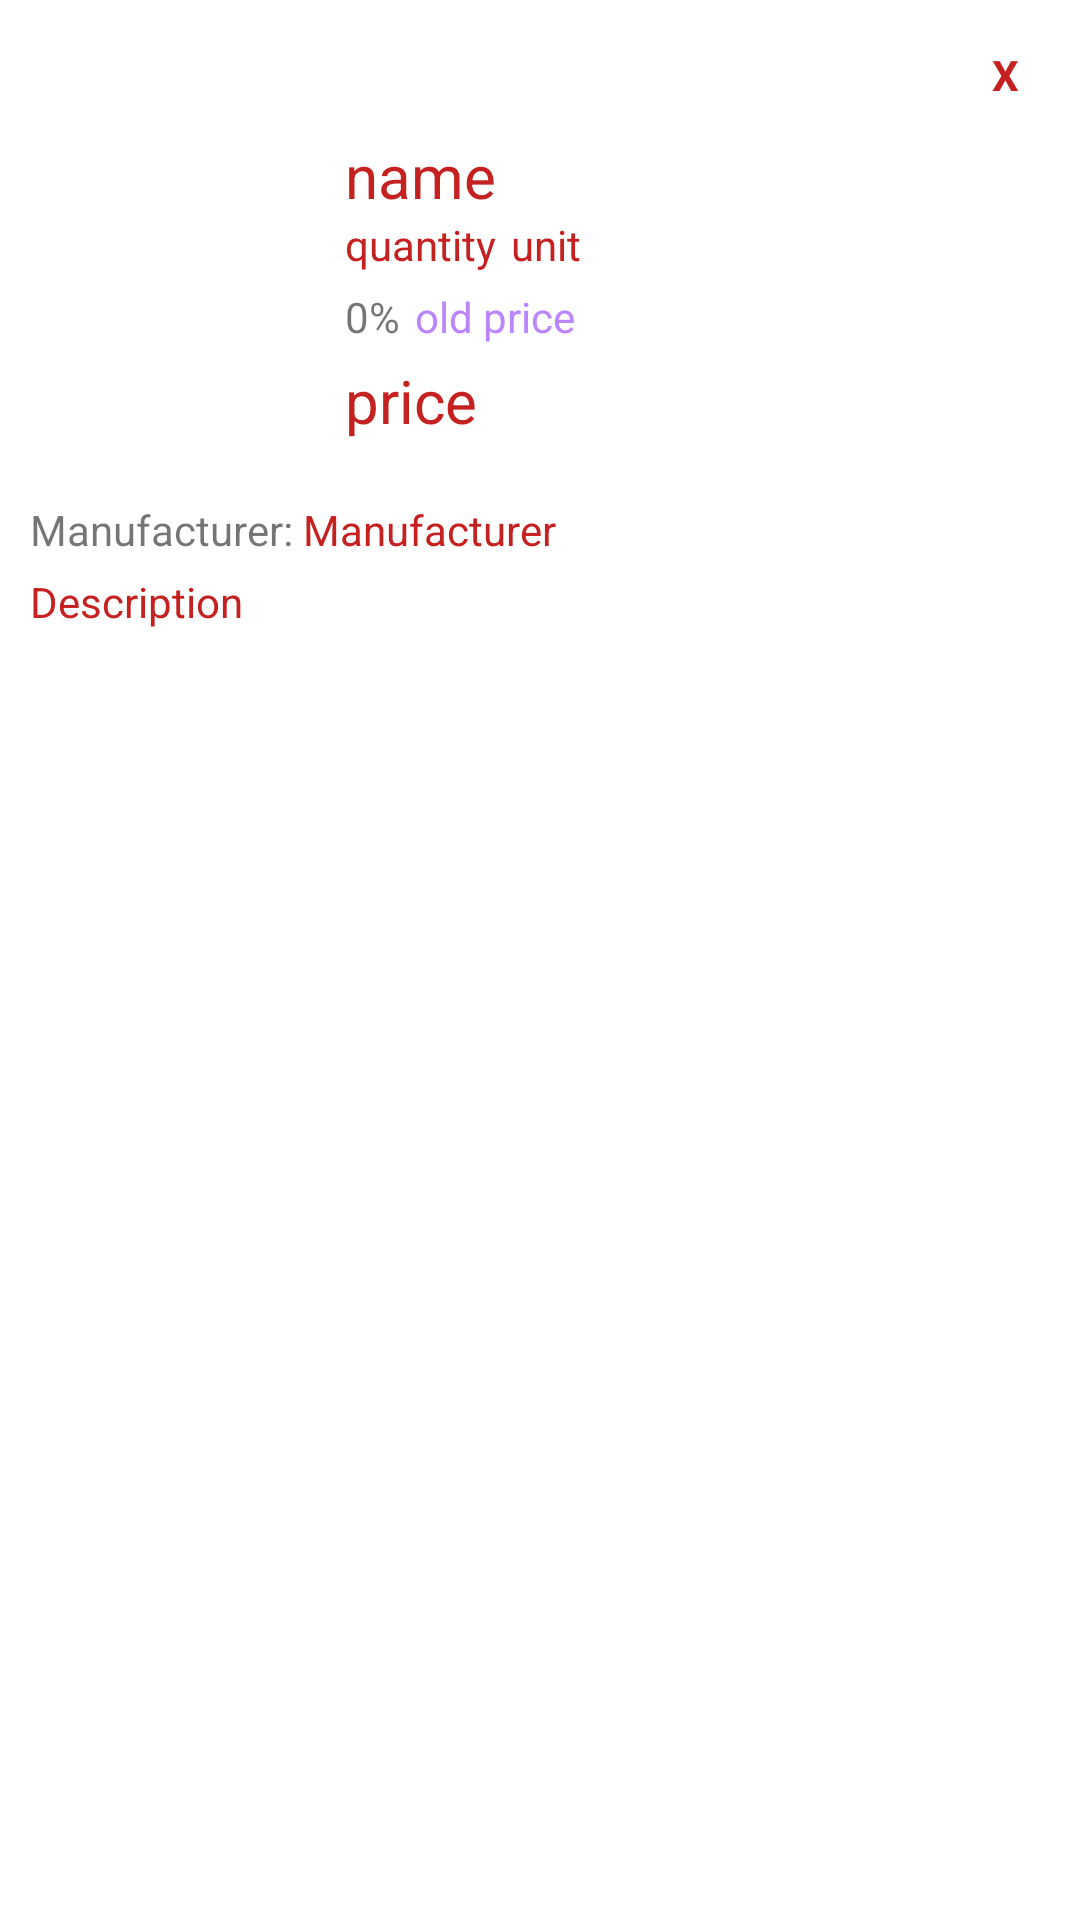

Write the Android layout XML for this screen, with the resource values it uses.
<!-- AndroidManifest.xml: application theme AppTheme -->
<!-- res/layout/cart_item_popup.xml -->
<?xml version="1.0" encoding="utf-8"?>
<LinearLayout xmlns:android="http://schemas.android.com/apk/res/android"
    android:layout_width="320dp"
    android:layout_height="wrap_content"
    android:layout_gravity="center"
    android:orientation="vertical"
    android:background="@color/white"
    android:padding="10dp">

    <TextView
        android:id="@+id/close_popup"
        android:layout_width="30dp"
        android:layout_height="30dp"
        android:layout_gravity="end"
        android:background="@drawable/circlebackground"
        android:gravity="center"
        android:text="X"
        android:textColor="@color/colorPrimary"
        android:textStyle="bold"></TextView>


    <LinearLayout
        android:layout_width="match_parent"
        android:layout_height="wrap_content"
        android:orientation="horizontal">


        <ImageView
            android:id="@+id/cart_detail_imageView"
            android:layout_width="100dp"
            android:layout_height="100dp"
            android:layout_gravity="center"
            android:src="@drawable/icon"></ImageView>

        <LinearLayout
            android:layout_width="match_parent"
            android:layout_height="wrap_content"
            android:layout_marginLeft="5dp"
            android:orientation="vertical">


            <TextView
                android:id="@+id/cart_detail_name"
                android:layout_width="match_parent"
                android:layout_height="wrap_content"
                android:layout_marginTop="5dp"
                android:textSize="20dp"
                android:text="name"
                android:textColor="@color/colorPrimary" />

            <LinearLayout
                android:layout_width="match_parent"
                android:layout_height="wrap_content"
                android:orientation="horizontal">

                <TextView
                    android:id="@+id/cart_detail_quantity"
                    android:layout_width="wrap_content"
                    android:layout_height="wrap_content"
                    android:textColor="@color/colorPrimary"
                    android:text="quantity"></TextView>

                <TextView
                    android:id="@+id/cart_detail_unit"
                    android:layout_width="wrap_content"
                    android:layout_height="wrap_content"
                    android:paddingLeft="5dp"
                    android:textColor="@color/colorPrimary"
                    android:text="unit"></TextView>

            </LinearLayout>

            <LinearLayout
                android:layout_width="match_parent"
                android:layout_height="wrap_content"
                android:orientation="horizontal"
                android:layout_marginTop="5dp">

                <TextView
                    android:id="@+id/cart_detail_discount"
                    android:layout_width="wrap_content"
                    android:layout_height="wrap_content"
                    android:text="0%"></TextView>

                <TextView
                    android:id="@+id/cart_detail_oldprice"
                    android:layout_width="wrap_content"
                    android:layout_height="wrap_content"
                    android:paddingLeft="5dp"
                    android:textColor="@color/purple_200"
                    android:text="old price"></TextView>

            </LinearLayout>

            <TextView
                android:id="@+id/cart_detail_price"
                android:layout_width="match_parent"
                android:layout_height="wrap_content"
                android:layout_marginTop="5dp"
                android:text="price"
                android:textSize="20dp"
                android:textColor="@color/colorPrimary" />

        </LinearLayout>

    </LinearLayout>


    <ScrollView
        android:layout_width="match_parent"
        android:layout_height="200dp"
        android:layout_marginTop="20dp"
        android:layout_marginBottom="20dp">

        <LinearLayout
            android:layout_width="match_parent"
            android:layout_height="match_parent"
            android:orientation="vertical">

            <LinearLayout
                android:layout_width="match_parent"
                android:layout_height="wrap_content"
                android:orientation="horizontal"
                android:layout_marginBottom="5dp">

                <TextView
                    android:layout_width="wrap_content"
                    android:layout_height="match_parent"
                    android:text="Manufacturer: "
                   ></TextView>

                <TextView
                    android:id="@+id/cart_detail_manufacturer"
                    android:layout_width="wrap_content"
                    android:layout_height="match_parent"
                    android:text="Manufacturer"
                    android:gravity="center"
                    android:textColor="@color/colorPrimary"
                    ></TextView>

            </LinearLayout>

            <TextView
            android:id="@+id/cart_detail_description"
            android:layout_width="match_parent"
            android:layout_height="match_parent"
            android:text="Description"
            android:textColor="@color/colorPrimary"></TextView>

    </LinearLayout>
    </ScrollView>


</LinearLayout>
<!-- resources referenced by this layout -->
<resources>
  <color name="colorPrimary">#c62121</color>
  <color name="purple_200">#FFBB86FC</color>
  <color name="white">#FFFFFFFF</color>
  <!-- drawable icon: png bitmap (drawable-v24, 3509 bytes) -->
  <style name="AppTheme" parent="Theme.AppCompat.Light.DarkActionBar">
          
          <item name="colorPrimary">@color/colorPrimary</item>
          <item name="colorPrimaryDark">@color/colorPrimary</item>
          <item name="colorAccent">@color/colorPrimary</item>
      </style>
</resources>
